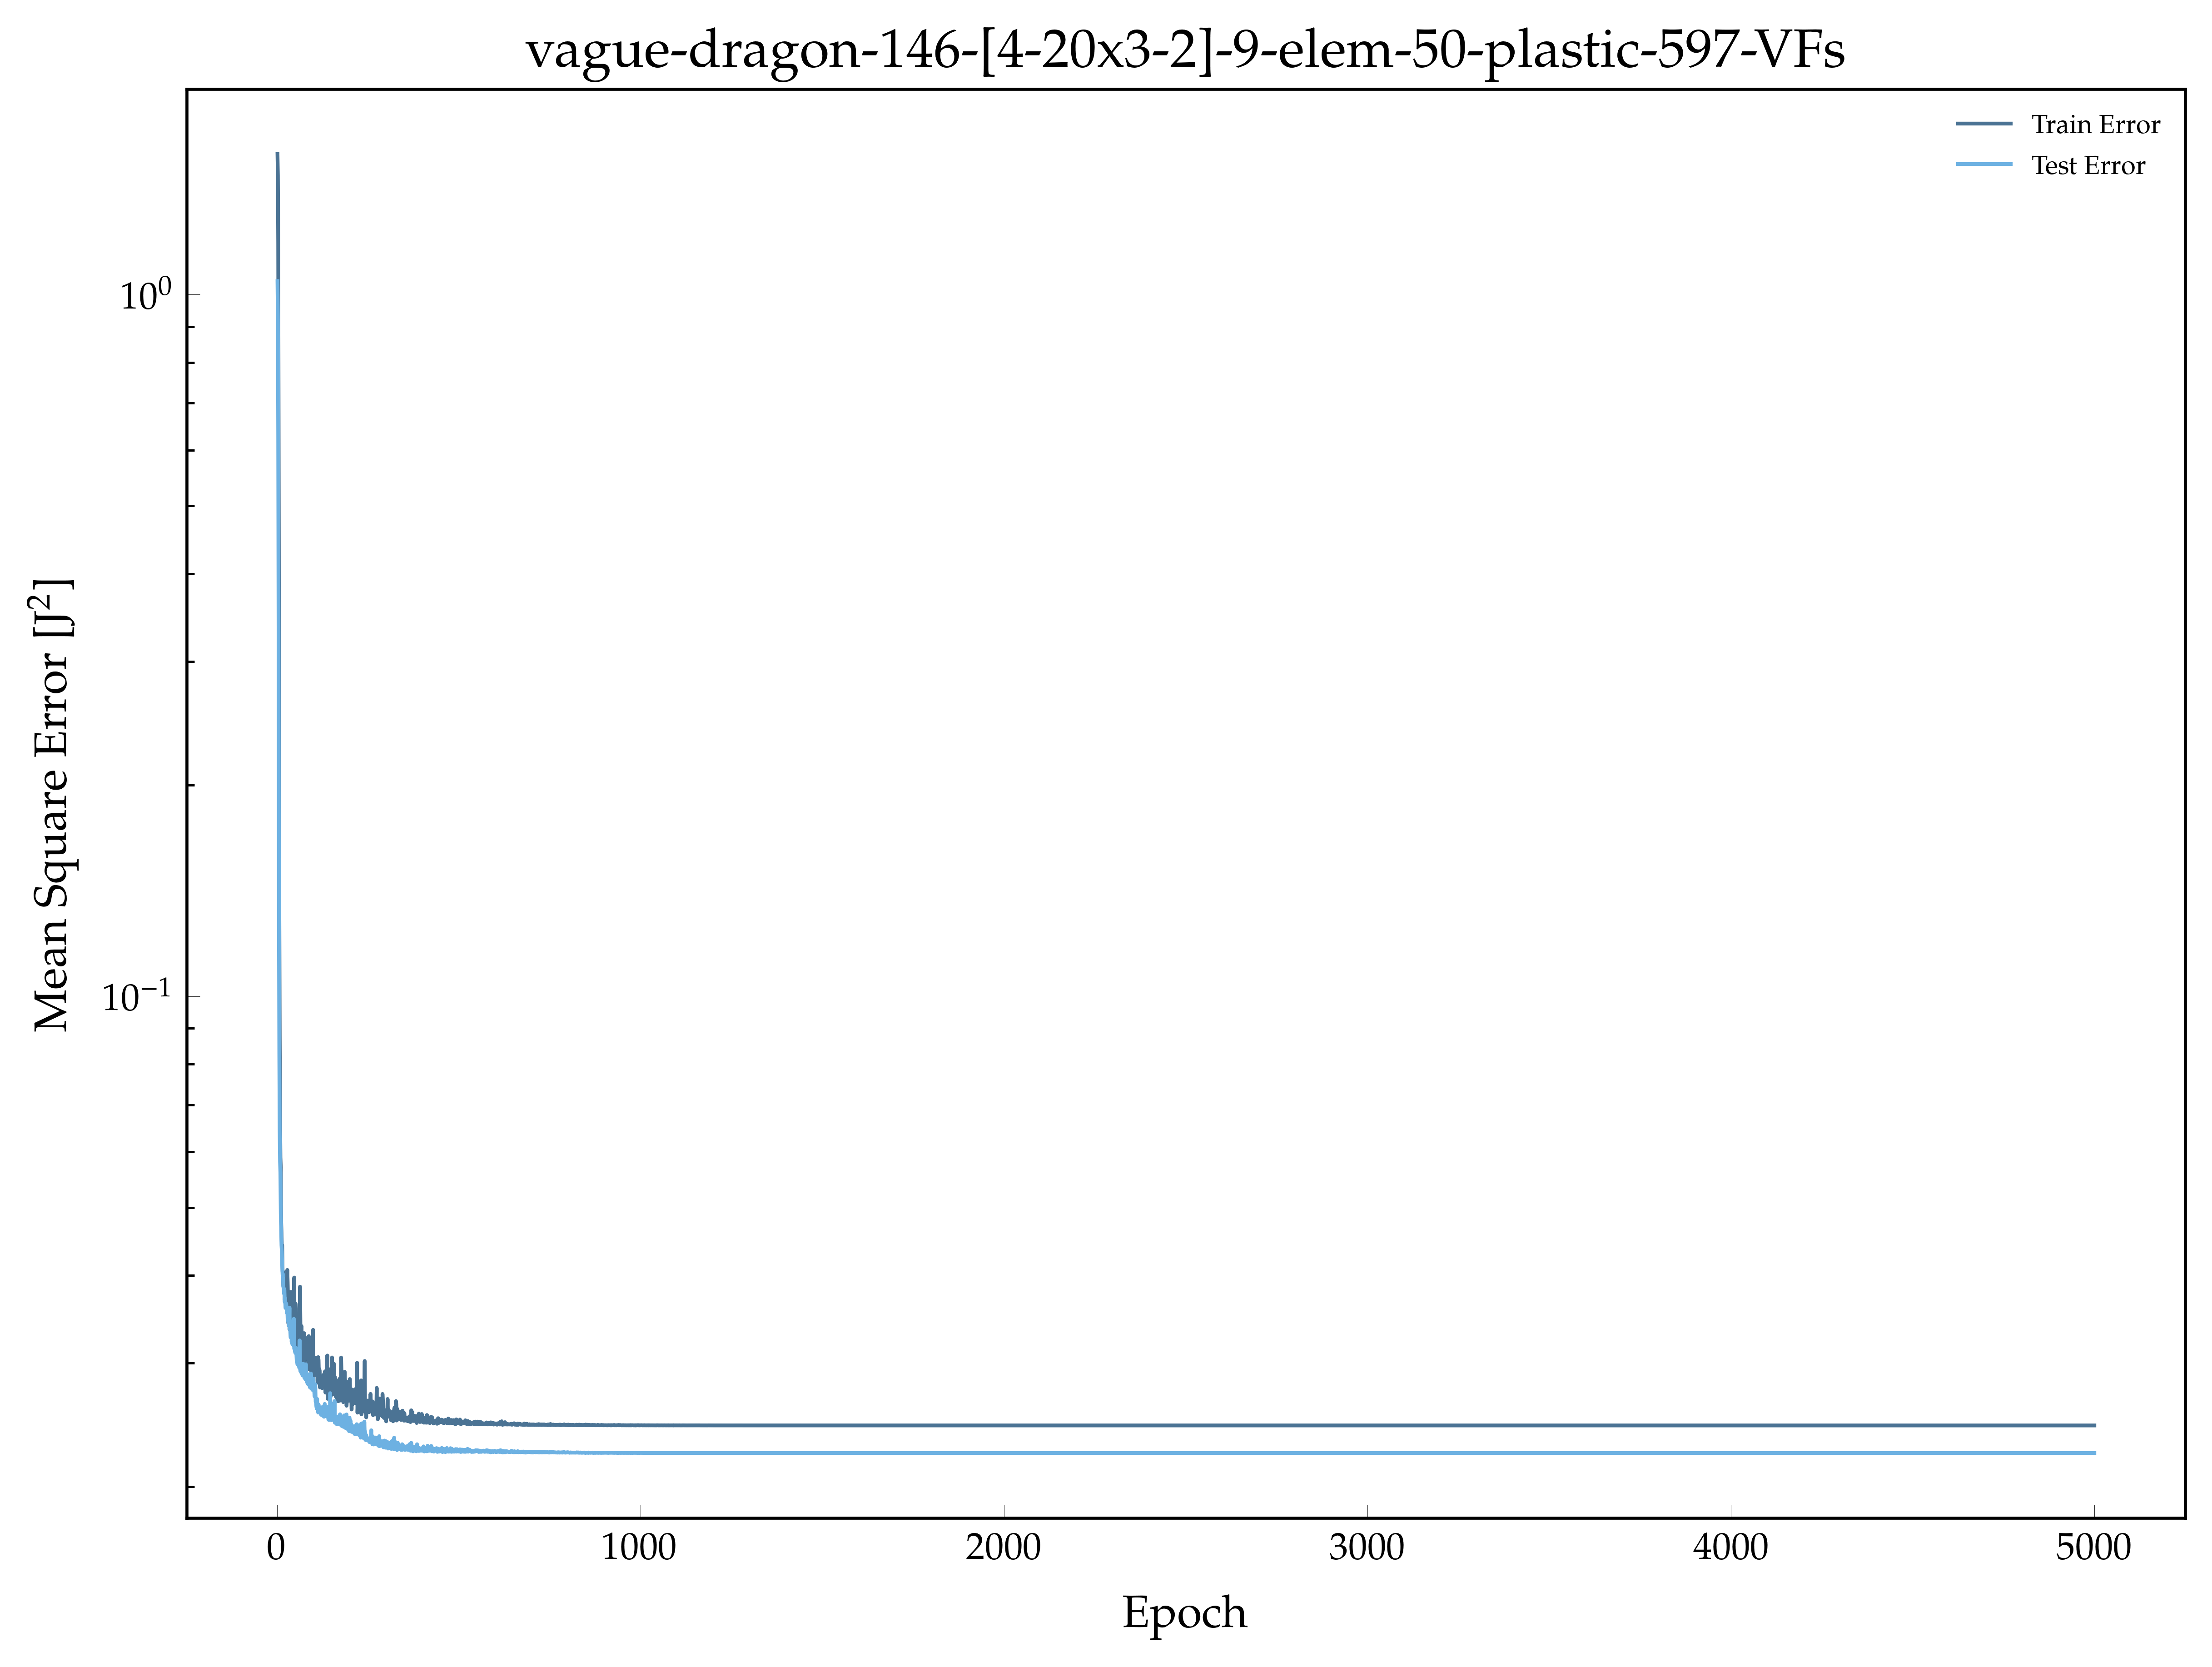

Data behind this chart, as committed beside it:
, epoch, loss, val_loss
0, 1.0, 1.585, 1.045
1, 2.0, 1.478, 0.9201
2, 3.0, 1.186, 0.6297
3, 4.0, 0.6646, 0.3246
4, 5.0, 0.3308, 0.1267
5, 6.0, 0.1336, 0.08289
6, 7.0, 0.08755, 0.06441
7, 8.0, 0.06813, 0.05814
8, 9.0, 0.05896, 0.05605
9, 10.0, 0.05699, 0.04891
10, 11.0, 0.04782, 0.04708
11, 12.0, 0.04602, 0.04418
12, 13.0, 0.04394, 0.04321
13, 14.0, 0.04415, 0.04131
14, 15.0, 0.04053, 0.04011
15, 16.0, 0.04053, 0.04018
16, 17.0, 0.03863, 0.03852
17, 18.0, 0.03865, 0.03842
18, 19.0, 0.03844, 0.03766
19, 20.0, 0.03955, 0.03817
20, 21.0, 0.03688, 0.03664
21, 22.0, 0.03876, 0.03712
22, 23.0, 0.03681, 0.03595
23, 24.0, 0.03644, 0.03598
24, 25.0, 0.03869, 0.03647
25, 26.0, 0.03642, 0.03591
26, 27.0, 0.03758, 0.03539
27, 28.0, 0.04073, 0.03602
28, 29.0, 0.03912, 0.03452
29, 30.0, 0.03654, 0.03477
30, 31.0, 0.03417, 0.03442
31, 32.0, 0.03534, 0.0339
32, 33.0, 0.0353, 0.03413
33, 34.0, 0.03353, 0.036
34, 35.0, 0.0345, 0.03357
35, 36.0, 0.03522, 0.03351
36, 37.0, 0.03632, 0.03266
37, 38.0, 0.03789, 0.03273
38, 39.0, 0.03433, 0.03437
39, 40.0, 0.03547, 0.03218
40, 41.0, 0.03345, 0.03411
41, 42.0, 0.03419, 0.0319
42, 43.0, 0.03464, 0.03216
43, 44.0, 0.03668, 0.03188
44, 45.0, 0.03467, 0.03183
45, 46.0, 0.03337, 0.03469
46, 47.0, 0.03973, 0.03146
47, 48.0, 0.03232, 0.03161
48, 49.0, 0.03208, 0.03117
49, 50.0, 0.03648, 0.03104
50, 51.0, 0.03641, 0.03123
51, 52.0, 0.03591, 0.03154
52, 53.0, 0.03164, 0.03095
53, 54.0, 0.03226, 0.03014
54, 55.0, 0.03241, 0.03027
55, 56.0, 0.03244, 0.02985
56, 57.0, 0.03291, 0.0301
57, 58.0, 0.03314, 0.03015
58, 59.0, 0.03185, 0.03046
59, 60.0, 0.03471, 0.03079
... 4,940 more rows
